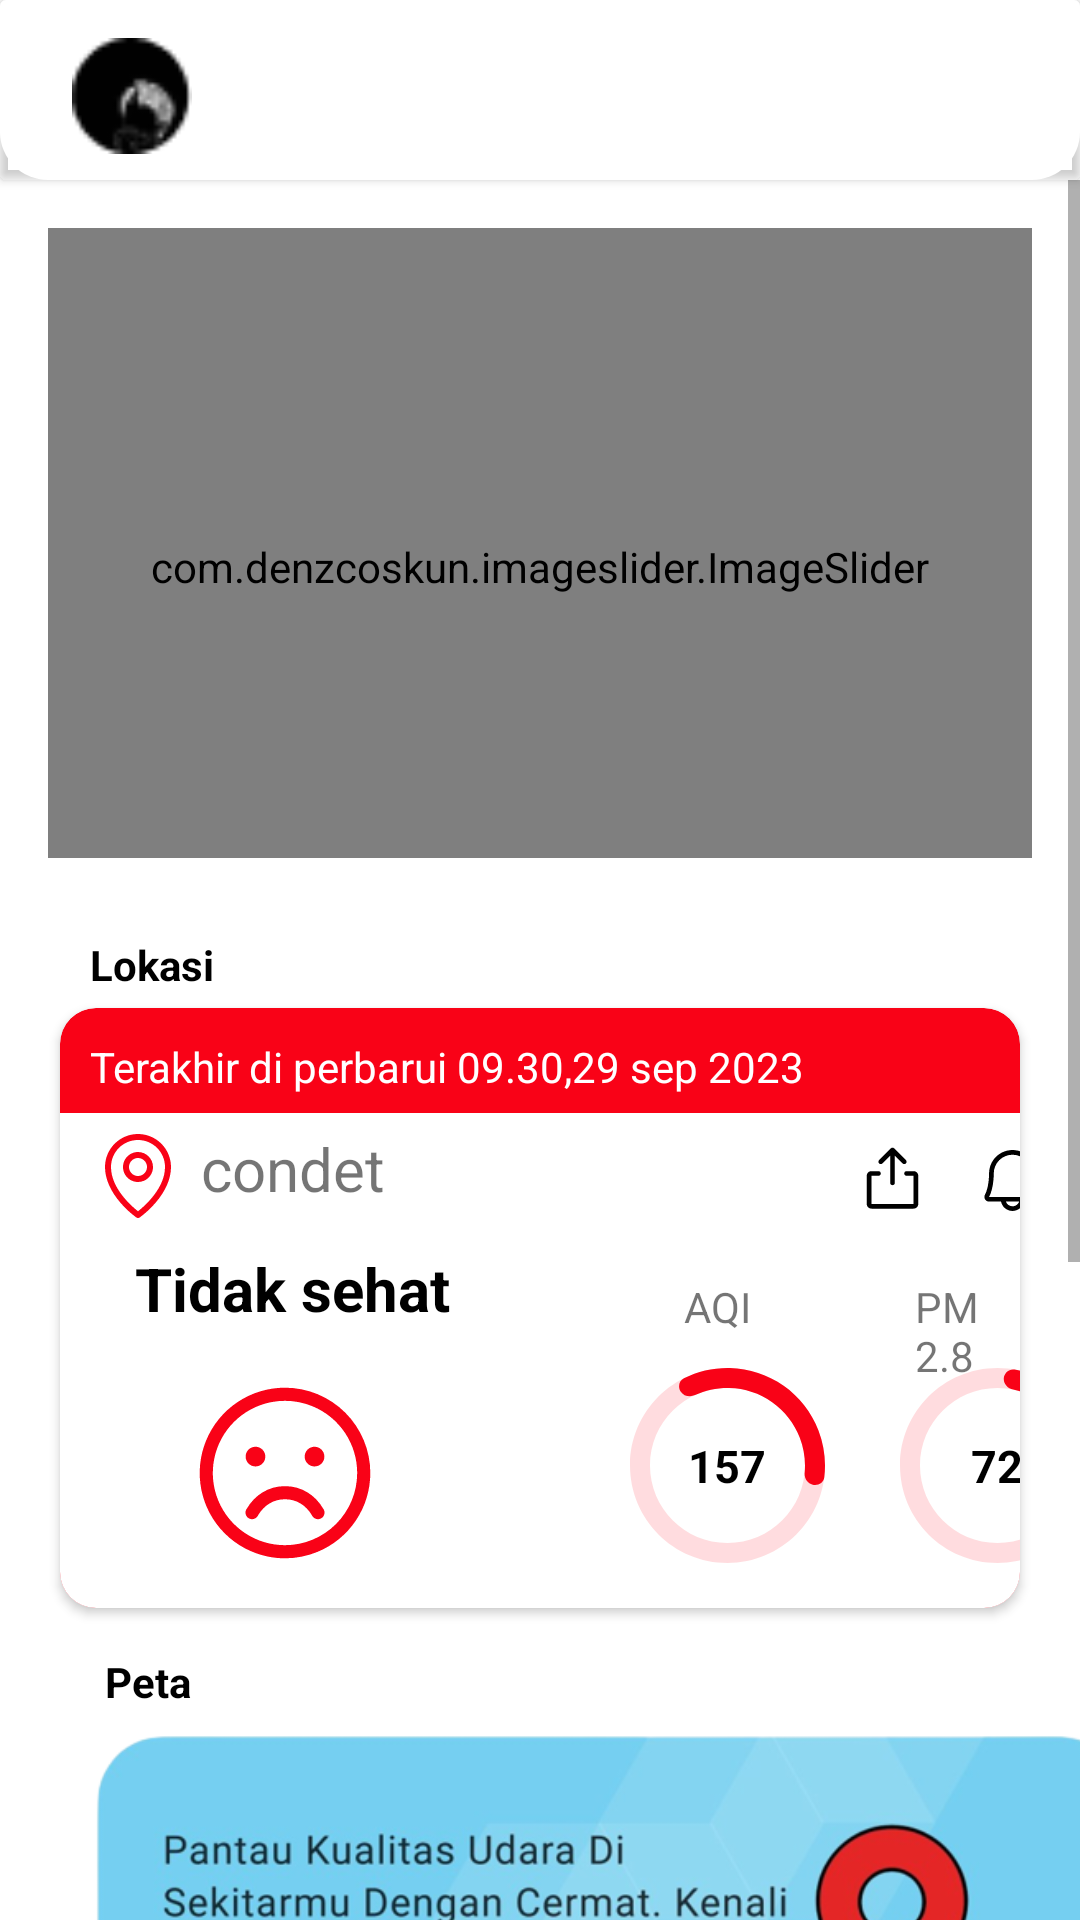

Reconstruct the res/layout file that produces this screen, plus the resources it refers to.
<!-- AndroidManifest.xml: application theme Theme.MacroProjectKelompok11 -->
<!-- res/layout/fragment_home.xml -->
<?xml version="1.0" encoding="utf-8"?>
<FrameLayout xmlns:android="http://schemas.android.com/apk/res/android"
    xmlns:app="http://schemas.android.com/apk/res-auto"
    xmlns:tools="http://schemas.android.com/tools"
    android:layout_width="match_parent"
    android:layout_height="match_parent"
    tools:context=".FragmentHome">

    <androidx.cardview.widget.CardView
        android:id="@+id/navbar_top"
        android:layout_width="match_parent"
        android:layout_height="60dp"
        app:cardBackgroundColor="@android:color/transparent"
        app:layout_constraintBottom_toBottomOf="parent"
        app:layout_constraintEnd_toEndOf="parent"
        app:layout_constraintHorizontal_bias="1.0"
        app:layout_constraintStart_toEndOf="@id/containermaps"
        app:layout_constraintStart_toStartOf="parent"
        app:layout_constraintTop_toTopOf="parent"
        app:layout_constraintVertical_bias="0.0">
        <androidx.constraintlayout.widget.ConstraintLayout
            android:layout_width="match_parent"
            android:layout_height="match_parent"
            android:background="@drawable/background_top_nav"
            android:orientation="horizontal">

            <ImageView
                android:id="@+id/profile"
                android:layout_width="40dp"
                android:layout_height="40dp"
                android:src="@drawable/profile"
                app:layout_constraintBottom_toBottomOf="parent"
                app:layout_constraintEnd_toEndOf="parent"
                app:layout_constraintHorizontal_bias="0.075"
                app:layout_constraintStart_toStartOf="parent"
                app:layout_constraintTop_toTopOf="parent"
                app:layout_constraintVertical_bias="0.593" />


            <ImageView
                android:layout_width="wrap_content"
                android:layout_height="wrap_content"
                android:src="@drawable/icon_email32"
                app:layout_constraintBottom_toBottomOf="parent"
                app:layout_constraintEnd_toEndOf="parent"
                app:layout_constraintHorizontal_bias="0.919"
                app:layout_constraintStart_toEndOf="@+id/profile"
                app:layout_constraintTop_toTopOf="parent" />

        </androidx.constraintlayout.widget.ConstraintLayout>
    </androidx.cardview.widget.CardView>

    <ScrollView
        android:layout_width="wrap_content"
        android:layout_height="wrap_content"
        android:layout_marginTop="60dp">

    <LinearLayout
        android:layout_width="match_parent"
        android:layout_height="match_parent"
        android:orientation="vertical">
        <com.denzcoskun.imageslider.ImageSlider
            android:id="@+id/image_slider"
            android:layout_width="match_parent"
            android:layout_height="210dp"
            android:layout_margin="16dp"
            android:paddingTop="16dp"
            app:iss_auto_cycle="true"
            app:iss_corner_radius="24"
            app:iss_delay="0"
            app:iss_period="1000"
            app:iss_selected_dot="@drawable/default_selected_dot"
            app:iss_text_align="CENTER"
            app:iss_unselected_dot="@drawable/default_unselected_dot"
            app:layout_constraintTop_toTopOf="parent"
            tools:ignore="MissingConstraints"
            tools:layout_editor_absoluteX="16dp" />

        <TextView
            android:id="@+id/text_lokasi"
            android:layout_width="match_parent"
            android:layout_height="wrap_content"
            android:layout_marginStart="30dp"
            android:layout_marginTop="10dp"
            android:text="@string/lokasi"
            android:textColor="@color/black"
            android:textStyle="bold"
            app:layout_constraintStart_toStartOf="parent"
            app:layout_constraintTop_toBottomOf="parent" />

        <androidx.cardview.widget.CardView
            android:id="@+id/chard2"
            android:layout_marginTop="5dp"
            android:layout_width="match_parent"
            android:layout_height="200dp"
            android:layout_marginHorizontal="20dp"
            android:backgroundTint="@color/ind_tidaksehat"
            app:cardCornerRadius="12dp">

            <TextView
                android:layout_width="266dp"
                android:layout_height="wrap_content"
                android:layout_marginStart="10dp"
                android:layout_marginTop="10dp"
                android:text="Terakhir di perbarui 09.30,29 sep 2023"
                android:textColor="@color/white" />

            <ImageView
                android:layout_width="match_parent"
                android:layout_height="wrap_content"
                android:layout_marginTop="35dp"
                android:scaleType="centerCrop"
                android:src="@drawable/putih"/>

            <TextView
                android:layout_width="wrap_content"
                android:layout_height="wrap_content"
                android:layout_marginStart="10dp"
                android:layout_marginTop="40dp"
                android:drawablePadding="5dp"
                android:drawableLeft="@drawable/icon_lokasi"
                android:text="condet"
                android:textSize="20dp"/>

            <TextView
                android:layout_width="65dp"
                android:layout_height="65dp"
                android:layout_marginStart="190dp"
                android:layout_marginTop="120dp"
                android:background="@drawable/circle_graph_aqi_hal_detail_lokasi"
                android:gravity="center"
                android:text="157"
                android:textColor="@color/black"
                android:textSize="15sp"
                android:textStyle="bold"/>

            <ImageView
                android:id="@+id/imagealert"
                android:layout_width="35dp"
                android:layout_height="35dp"
                android:layout_marginStart="300dp"
                android:layout_marginTop="40dp"
                android:background="@drawable/background_lingkaran"
                android:paddingHorizontal="4dp"
                android:paddingVertical="5dp"
                android:src="@drawable/icon_alert"/>

            <ImageView
                android:id="@+id/imageshare"
                android:layout_width="35dp"
                android:layout_height="35dp"
                android:layout_marginStart="260dp"
                android:layout_marginTop="40dp"
                android:layout_marginEnd="8dp"
                android:background="@drawable/background_lingkaran"
                android:padding="5dp"
                android:src="@drawable/icon_share"/>
            <TextView
                android:layout_width="wrap_content"
                android:layout_height="wrap_content"
                android:layout_marginStart="25dp"
                android:layout_marginTop="80dp"
                android:text="Tidak sehat"
                android:textColor="@color/black"
                android:textSize="20dp"
                android:textStyle="bold"/>
            <TextView
                android:layout_width="wrap_content"
                android:layout_height="wrap_content"
                android:layout_marginStart="208dp"
                android:layout_marginTop="90dp"
                android:text="AQI"/>

            <TextView
                android:layout_width="wrap_content"
                android:layout_height="wrap_content"
                android:layout_marginStart="285dp"
                android:layout_marginTop="90dp"
                android:text="PM 2.8"/>

            <TextView
                android:layout_width="65dp"
                android:layout_height="65dp"
                android:layout_marginStart="280dp"
                android:layout_marginTop="120dp"
                android:background="@drawable/circle_graph_pm25_hal_detail_lokasi"
                android:gravity="center"
                android:text="72"
                android:textColor="@color/black"
                android:textSize="15sp"
                android:textStyle="bold"/>

            <ImageView
                android:id="@+id/imageView2"
                android:layout_width="70dp"
                android:layout_height="70dp"
                android:layout_marginStart="40dp"
                android:layout_marginTop="120dp"
                android:src="@drawable/emoji_tidaksehat"/>
        </androidx.cardview.widget.CardView>

        <TextView
            android:id="@+id/text"
            android:layout_width="match_parent"
            android:layout_height="wrap_content"
            android:layout_marginTop="15dp"
            android:layout_marginStart="35dp"
            android:text="Peta"
            android:textColor="@color/black"
            android:textStyle="bold"/>

        <ImageView
            android:layout_width="376dp"
            android:layout_height="209dp"
            android:layout_marginStart="15dp"
            android:src="@drawable/ada"/>

        <TextView
            android:id="@+id/text_1"
            android:layout_width="match_parent"
            android:layout_height="wrap_content"
            android:layout_marginTop="15dp"
            android:layout_marginStart="35dp"
            android:text="Wawasan informasi"
            android:textColor="@color/black"
            android:textStyle="bold"/>

        <ImageView
            android:layout_width="wrap_content"
            android:layout_height="180dp"
            android:layout_marginStart="25dp"
            android:src="@drawable/adawawasan"/>
    </LinearLayout>
    </ScrollView>
</FrameLayout>
<!-- resources referenced by this layout -->
<resources>
  <color name="black">#FF000000</color>
  <color name="ind_tidaksehat">#F90217</color>
  <color name="white">#FFFFFFFF</color>
  <!-- drawable background_top_nav (drawable) -->
  <?xml version="1.0" encoding="utf-8"?>
  <shape android:shape="rectangle"  xmlns:android="http://schemas.android.com/apk/res/android">
      <solid android:color="@color/white"/>
      <corners android:radius="20dp"
          android:topLeftRadius="0dp"
          android:topRightRadius="0dp"
          android:bottomLeftRadius="16dp"
          android:bottomRightRadius="16dp" />
  </shape>
  <!-- drawable circle_graph_aqi_hal_detail_lokasi (drawable) -->
  <vector xmlns:android="http://schemas.android.com/apk/res/android"
      android:width="81dp"
      android:height="83dp"
      android:viewportWidth="81"
      android:viewportHeight="83">
    <path
        android:pathData="M81,41.5C81,64.42 62.868,83 40.5,83C18.132,83 0,64.42 0,41.5C0,18.58 18.132,0 40.5,0C62.868,0 81,18.58 81,41.5ZM8.309,41.5C8.309,59.717 22.722,74.486 40.5,74.486C58.278,74.486 72.691,59.717 72.691,41.5C72.691,23.283 58.278,8.514 40.5,8.514C22.722,8.514 8.309,23.283 8.309,41.5Z"
        android:fillColor="#F90217"
        android:fillAlpha="0.14"/>
    <path
        android:pathData="M21.016,9.95C19.808,7.995 20.375,5.41 22.422,4.364C28.322,1.348 34.873,-0.156 41.506,0.013C49.514,0.217 57.283,2.849 63.83,7.577C70.378,12.306 75.41,18.917 78.291,26.576C80.677,32.922 81.498,39.751 80.71,46.462C80.439,48.76 78.173,50.181 75.918,49.661V49.661C73.696,49.149 72.327,46.943 72.541,44.673C73.021,39.588 72.343,34.439 70.537,29.638C68.248,23.551 64.248,18.295 59.044,14.537C53.839,10.779 47.665,8.687 41.3,8.525C36.373,8.399 31.504,9.435 27.06,11.527C24.914,12.537 22.261,11.967 21.016,9.95V9.95Z"
        android:fillColor="#F90217"/>
  </vector>
  <!-- drawable circle_graph_pm25_hal_detail_lokasi (drawable) -->
  <vector xmlns:android="http://schemas.android.com/apk/res/android"
      android:width="81dp"
      android:height="83dp"
      android:viewportWidth="81"
      android:viewportHeight="83">
    <path
        android:pathData="M81,41.5C81,64.42 62.868,83 40.5,83C18.132,83 0,64.42 0,41.5C0,18.58 18.132,0 40.5,0C62.868,0 81,18.58 81,41.5ZM8.309,41.5C8.309,59.717 22.722,74.486 40.5,74.486C58.278,74.486 72.691,59.717 72.691,41.5C72.691,23.283 58.278,8.514 40.5,8.514C22.722,8.514 8.309,23.283 8.309,41.5Z"
        android:fillColor="#F90217"
        android:fillAlpha="0.14"/>
    <path
        android:pathData="M43.115,4.369C43.28,2.018 45.332,0.226 47.65,0.652C52.183,1.485 56.556,3.107 60.575,5.457C65.832,8.531 70.351,12.775 73.797,17.875C77.243,22.975 79.53,28.802 80.489,34.927C81.229,39.659 81.163,44.475 80.303,49.164C79.885,51.446 77.521,52.718 75.301,52.045V52.045C73.121,51.385 71.904,49.096 72.265,46.847C72.825,43.356 72.834,39.786 72.284,36.276C71.522,31.407 69.705,26.776 66.965,22.722C64.226,18.668 60.635,15.295 56.456,12.852C53.508,11.128 50.32,9.897 47.013,9.197C44.719,8.711 42.95,6.708 43.115,4.369V4.369Z"
        android:fillColor="#F90217"/>
  </vector>
  <string name="lokasi">Lokasi</string>
  <style name="Theme.MacroProjectKelompok11" parent="Base.Theme.MacroProjectKelompok11" />
  <style name="Base.Theme.MacroProjectKelompok11" parent="Theme.MaterialComponents.DayNight.NoActionBar">
          
          
          <item name="colorPrimary">@color/biru_cyan</item>
      </style>
  <color name="biru_cyan">#75CFF0</color>
</resources>
